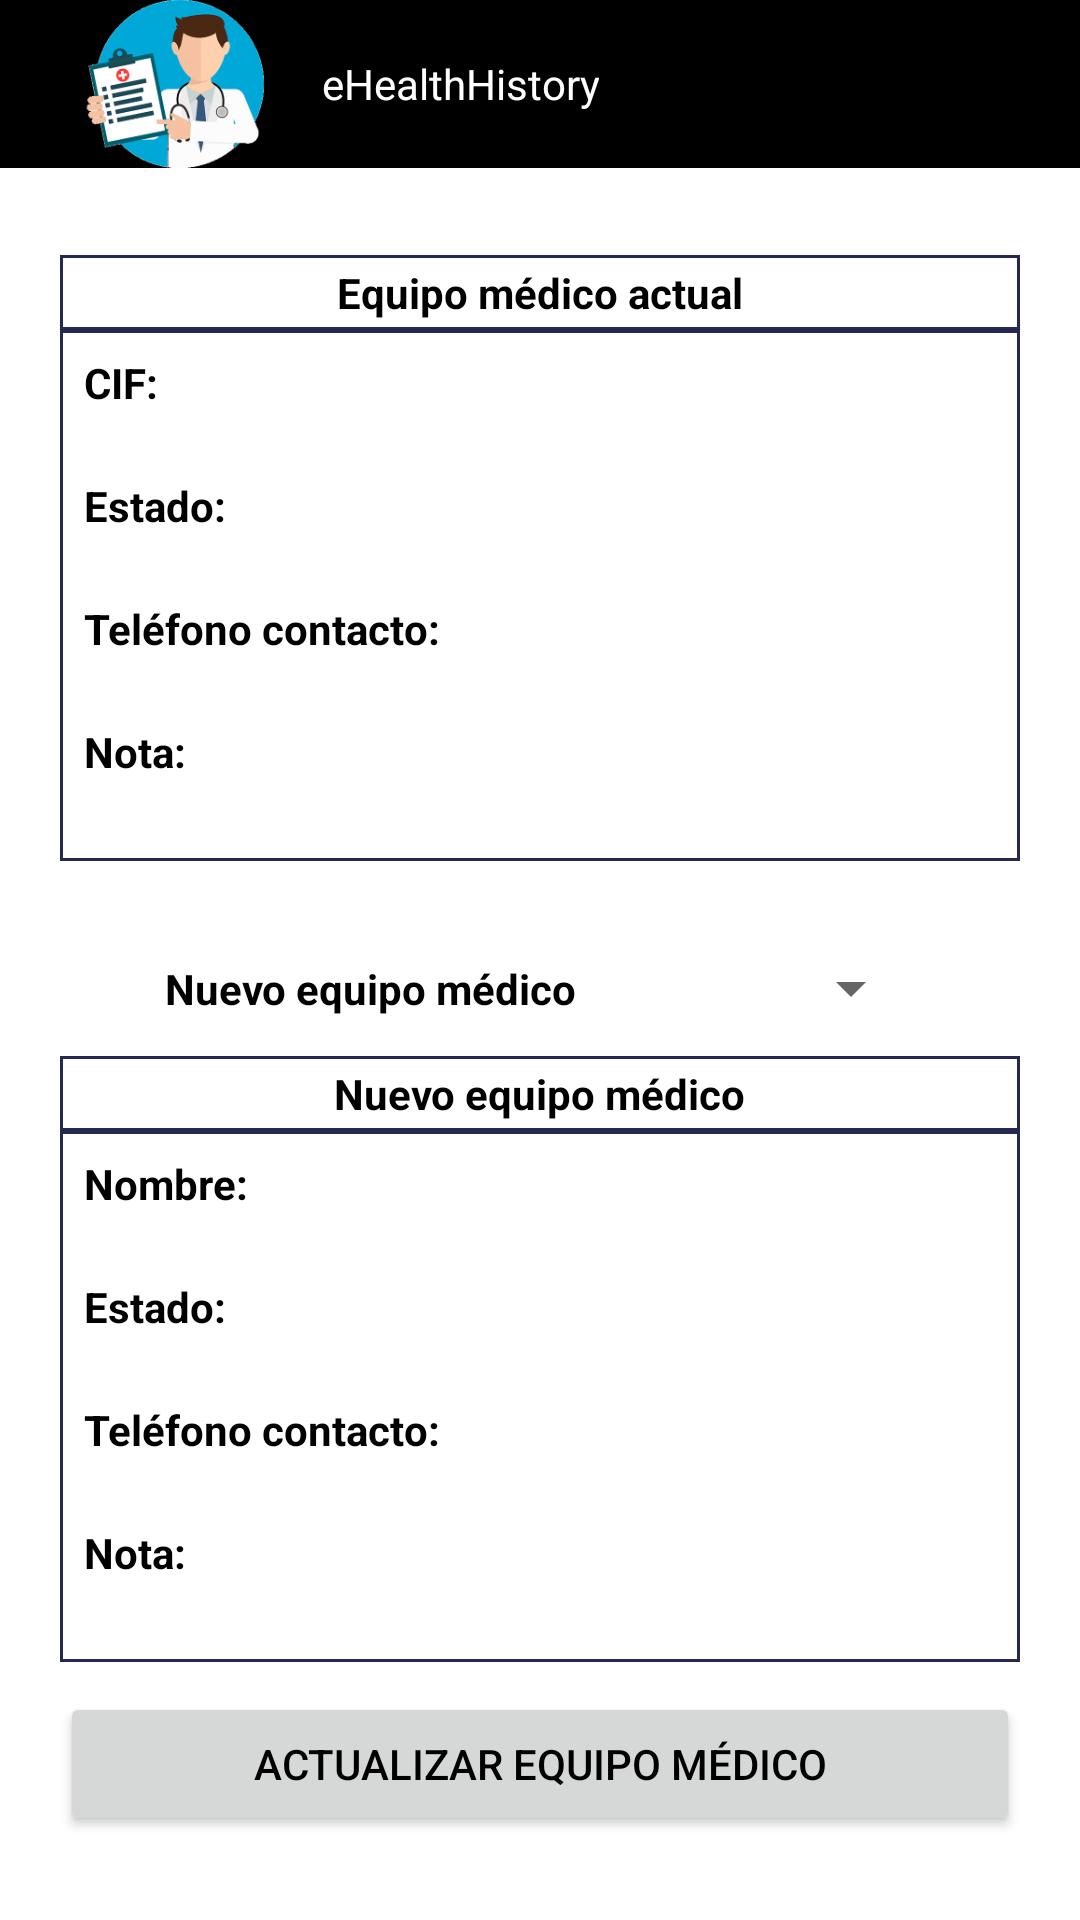

Produce the Android XML layout that renders to this screen, including the resource entries it uses.
<!-- AndroidManifest.xml: application theme Theme.EHealthHistory -->
<!-- res/layout/club_add_newcareteam.xml -->
<?xml version="1.0" encoding="utf-8"?>
<androidx.constraintlayout.widget.ConstraintLayout xmlns:android="http://schemas.android.com/apk/res/android"
    xmlns:tools="http://schemas.android.com/tools"
    android:layout_width="match_parent"
    android:layout_height="match_parent"
    tools:context=".UserInterface.Club.UIAddNewCareTeam">

    <include
        android:id="@+id/include"
        layout="@layout/activity_base"/>

    <ScrollView
        android:layout_width="match_parent"
        android:layout_height="match_parent"
        android:layout_marginTop="55dp"
        android:layout_marginHorizontal="20dp">

        <LinearLayout
            android:layout_width="match_parent"
            android:layout_height="wrap_content"
            android:orientation="vertical" >

            <TableLayout
                android:layout_marginTop="30dp"
                android:background="@drawable/borders"
                android:layout_width="match_parent"
                android:layout_height="match_parent"
                android:stretchColumns="*">

            <TableRow
                android:layout_width="match_parent"
                android:layout_height="match_parent"
                tools:ignore="UselessParent">

                <TextView
                    android:id="@+id/TextViewActualCareTeam"
                    android:padding="3dp"
                    android:layout_gravity="center"
                    android:text="@string/actualCareTeam_textView"
                    android:textStyle="bold" />

            </TableRow>
            </TableLayout>

            <LinearLayout
                android:layout_width="match_parent"
                android:layout_height="match_parent"
                android:background="@drawable/borders"
                android:padding="5dp"
                android:orientation="vertical" >

                <TextView
                    android:id="@+id/TextViewCareTeamName"
                    android:layout_width="match_parent"
                    android:layout_height="wrap_content"
                    android:layout_marginTop="3dp"
                    android:layout_marginStart="3dp"
                    android:text="@string/careTeamCIF_textView"
                    android:textStyle="bold" />

                    <TextView
                        android:id="@+id/careTeamName"
                        android:layout_width="match_parent"
                        android:layout_height="wrap_content"
                        android:layout_marginStart="3dp"
                        android:gravity="start" />

                <TextView
                    android:id="@+id/TextViewCareTeamStatus"
                    android:layout_width="match_parent"
                    android:layout_height="wrap_content"
                    android:layout_marginTop="3dp"
                    android:layout_marginStart="3dp"
                    android:text="@string/careTeamStatus_textView"
                    android:textStyle="bold" />

                    <TextView
                        android:id="@+id/careTeamStatus"
                        android:layout_width="match_parent"
                        android:layout_height="wrap_content"
                        android:layout_marginStart="3dp"
                        android:gravity="start" />

                <TextView
                    android:id="@+id/TextViewCareTeamTelecom"
                    android:layout_width="match_parent"
                    android:layout_height="wrap_content"
                    android:layout_marginTop="3dp"
                    android:layout_marginStart="3dp"
                    android:text="@string/careTeamTelecom_textView"
                    android:textStyle="bold" />

                    <TextView
                        android:id="@+id/careTeamTelecom"
                        android:layout_width="match_parent"
                        android:layout_height="wrap_content"
                        android:layout_marginStart="3dp"
                        android:gravity="start" />

                <TextView
                    android:id="@+id/TextViewCareTeamNote"
                    android:layout_width="match_parent"
                    android:layout_height="wrap_content"
                    android:layout_marginTop="3dp"
                    android:layout_marginStart="3dp"
                    android:text="@string/careTeamNote_textView"
                    android:textStyle="bold" />

                    <TextView
                        android:id="@+id/careTeamNote"
                        android:layout_width="match_parent"
                        android:layout_height="wrap_content"
                        android:layout_marginStart="3dp"
                        android:layout_marginBottom="3dp"
                        android:gravity="start" />
            </LinearLayout>

            <TableLayout
                android:layout_marginTop="30dp"
                android:layout_width="match_parent"
                android:layout_height="match_parent"
                android:stretchColumns="*">

                <TableRow
                    android:layout_width="match_parent"
                    android:layout_height="match_parent"
                    tools:ignore="UselessParent">

                    <TextView
                        android:id="@+id/TextViewNewCareTeam"
                        android:layout_gravity="center"
                        android:padding="3dp"
                        android:text="@string/newCareTeam_textView"
                        android:textStyle="bold" />

                    <Spinner
                        android:id="@+id/spinnerCareTeams"
                        android:layout_width="match_parent"
                        android:layout_gravity="center"
                        android:layout_height="wrap_content" />
                </TableRow>
            </TableLayout>

            <TableLayout
                android:layout_marginTop="10dp"
                android:background="@drawable/borders"
                android:layout_width="match_parent"
                android:layout_height="match_parent"
                android:stretchColumns="*">

                <TableRow
                    android:layout_width="match_parent"
                    android:layout_height="match_parent"
                    tools:ignore="UselessParent">

                    <TextView
                        android:id="@+id/TextViewNewCareTeamInfo"
                        android:padding="3dp"
                        android:layout_gravity="center"
                        android:text="@string/newCareTeam_textView"
                        android:textStyle="bold" />

                </TableRow>
            </TableLayout>

            <LinearLayout
                android:layout_width="match_parent"
                android:layout_height="match_parent"
                android:background="@drawable/borders"
                android:padding="5dp"
                android:orientation="vertical" >

                <TextView
                    android:id="@+id/TextViewNewCareTeamName"
                    android:layout_width="match_parent"
                    android:layout_height="wrap_content"
                    android:layout_marginTop="3dp"
                    android:layout_marginStart="3dp"
                    android:text="@string/careTeamName_textView"
                    android:textStyle="bold" />

                    <TextView
                        android:id="@+id/newCareTeamName"
                        android:layout_width="match_parent"
                        android:layout_height="wrap_content"
                        android:layout_marginStart="3dp"
                        android:gravity="start" />

                <TextView
                    android:id="@+id/TextViewNewCareTeamStatus"
                    android:layout_width="match_parent"
                    android:layout_height="wrap_content"
                    android:layout_marginTop="3dp"
                    android:layout_marginStart="3dp"
                    android:text="@string/careTeamStatus_textView"
                    android:textStyle="bold" />

                    <TextView
                        android:id="@+id/newCareTeamStatus"
                        android:layout_width="match_parent"
                        android:layout_height="wrap_content"
                        android:layout_marginStart="3dp"
                        android:gravity="start" />

                <TextView
                    android:id="@+id/TextViewNewCareTeamTelecom"
                    android:layout_width="match_parent"
                    android:layout_height="wrap_content"
                    android:layout_marginTop="3dp"
                    android:layout_marginStart="3dp"
                    android:text="@string/careTeamTelecom_textView"
                    android:textStyle="bold" />

                <TextView
                        android:id="@+id/newCareTeamTelecom"
                        android:layout_width="match_parent"
                        android:layout_height="wrap_content"
                        android:layout_marginStart="3dp"
                        android:gravity="start" />

                <TextView
                    android:id="@+id/TextViewNewCareTeamNote"
                    android:layout_width="match_parent"
                    android:layout_height="wrap_content"
                    android:layout_marginTop="3dp"
                    android:layout_marginStart="3dp"
                    android:text="@string/careTeamNote_textView"
                    android:textStyle="bold" />

                    <TextView
                        android:id="@+id/newCareTeamNote"
                        android:layout_width="match_parent"
                        android:layout_height="wrap_content"
                        android:layout_marginBottom="3dp"
                        android:layout_marginStart="3dp"
                        android:gravity="start" />
            </LinearLayout>

            <TableLayout
                android:layout_marginTop="10dp"
                android:layout_width="match_parent"
                android:layout_height="match_parent"
                android:stretchColumns="*">

                <Button
                    android:id="@+id/buttonAddNewCareTeam"
                    android:layout_width="187dp"
                    android:layout_height="wrap_content"
                    android:text="@string/buttonAddNewCareTeam" />
            </TableLayout>
        </LinearLayout>
    </ScrollView>

</androidx.constraintlayout.widget.ConstraintLayout>
<!-- res/layout/activity_base.xml (included above) -->
<androidx.drawerlayout.widget.DrawerLayout xmlns:tools="http://schemas.android.com/tools"
    android:id="@+id/activity_container"
    android:layout_width="match_parent"
    android:layout_height="match_parent"
    xmlns:android="http://schemas.android.com/apk/res/android"
    xmlns:app="http://schemas.android.com/apk/res-auto">
    <LinearLayout
        android:layout_width="match_parent"
        android:layout_height="match_parent"
        android:orientation="vertical">

        <androidx.appcompat.widget.Toolbar
            android:id="@+id/toolbar"
            android:layout_width="match_parent"
            android:layout_height="?actionBarSize"
            android:background="@color/black">

            <LinearLayout
                android:layout_width="match_parent"
                android:layout_height="match_parent"
                android:orientation="horizontal"
                tools:ignore="UseCompoundDrawables">

                <ImageView
                    android:id="@+id/imageView"
                    android:layout_width="66dp"
                    android:layout_height="wrap_content"
                    android:layout_marginLeft="10dp"
                    android:contentDescription="@string/image_app"
                    app:srcCompat="@drawable/app_image_trans_small"/>

                <TextView
                    android:id="@+id/nameActivityBase"
                    android:layout_width="wrap_content"
                    android:layout_height="match_parent"
                    android:gravity="center"
                    android:layout_marginLeft="15dp"
                    android:text="@string/nameBaseActivity"
                    android:textColor="@color/white" />

            </LinearLayout>
        </androidx.appcompat.widget.Toolbar>

        <FrameLayout
            android:id="@+id/activity_content"
            android:layout_width="match_parent"
            android:layout_height="wrap_content" >

        </FrameLayout>

    </LinearLayout>
    <com.google.android.material.navigation.NavigationView
        android:id="@+id/navigation"
        android:layout_width="wrap_content"
        android:layout_height="match_parent"
        android:layout_gravity="start"/>
</androidx.drawerlayout.widget.DrawerLayout>
<!-- resources referenced by this layout -->
<resources>
  <color name="black">#FF000000</color>
  <color name="white">#FFFFFFFF</color>
  <!-- drawable app_image_trans_small: png bitmap (drawable, 25544 bytes) -->
  <!-- drawable borders (drawable) -->
  <?xml version="1.0" encoding="utf-8"?>
  <shape
      xmlns:android="http://schemas.android.com/apk/res/android"
      android:shape= "rectangle">
      <stroke android:width="1dp"
          android:color="@color/dark_blue"/>
  
  </shape>
  <string name="actualCareTeam_textView">Equipo médico actual</string>
  <string name="buttonAddNewCareTeam">Actualizar equipo médico</string>
  <string name="careTeamCIF_textView">CIF:</string>
  <string name="careTeamName_textView">Nombre:</string>
  <string name="careTeamNote_textView">Nota:</string>
  <string name="careTeamStatus_textView">Estado:</string>
  <string name="careTeamTelecom_textView">Teléfono contacto:</string>
  <string name="image_app">"Imagen de la aplicación"</string>
  <string name="nameBaseActivity"> eHealthHistory </string>
  <string name="newCareTeam_textView">Nuevo equipo médico</string>
  <style name="Theme.EHealthHistory" parent="Theme.MaterialComponents.DayNight.DarkActionBar">
          
          <item name="colorPrimary">@color/black</item>
          <item name="colorPrimaryVariant">@color/black</item>
          <item name="colorOnPrimary">@color/white</item>
  
          
          <item name="colorSecondary">@color/teal_200</item>
          <item name="colorSecondaryVariant">@color/teal_700</item>
          <item name="colorOnSecondary">@color/white</item>
  
          
          <item name="android:statusBarColor" tools:targetApi="l">?attr/colorPrimaryVariant</item>
  
          
          <item name="android:textColor" tools:targetApi="l">?attr/colorPrimaryVariant</item>
          <item name="android:shape">@color/dark_blue</item>
  
  
      </style>
  <color name="dark_blue">#252850</color>
  <color name="teal_200">#FF03DAC5</color>
  <color name="teal_700">#FF018786</color>
</resources>
